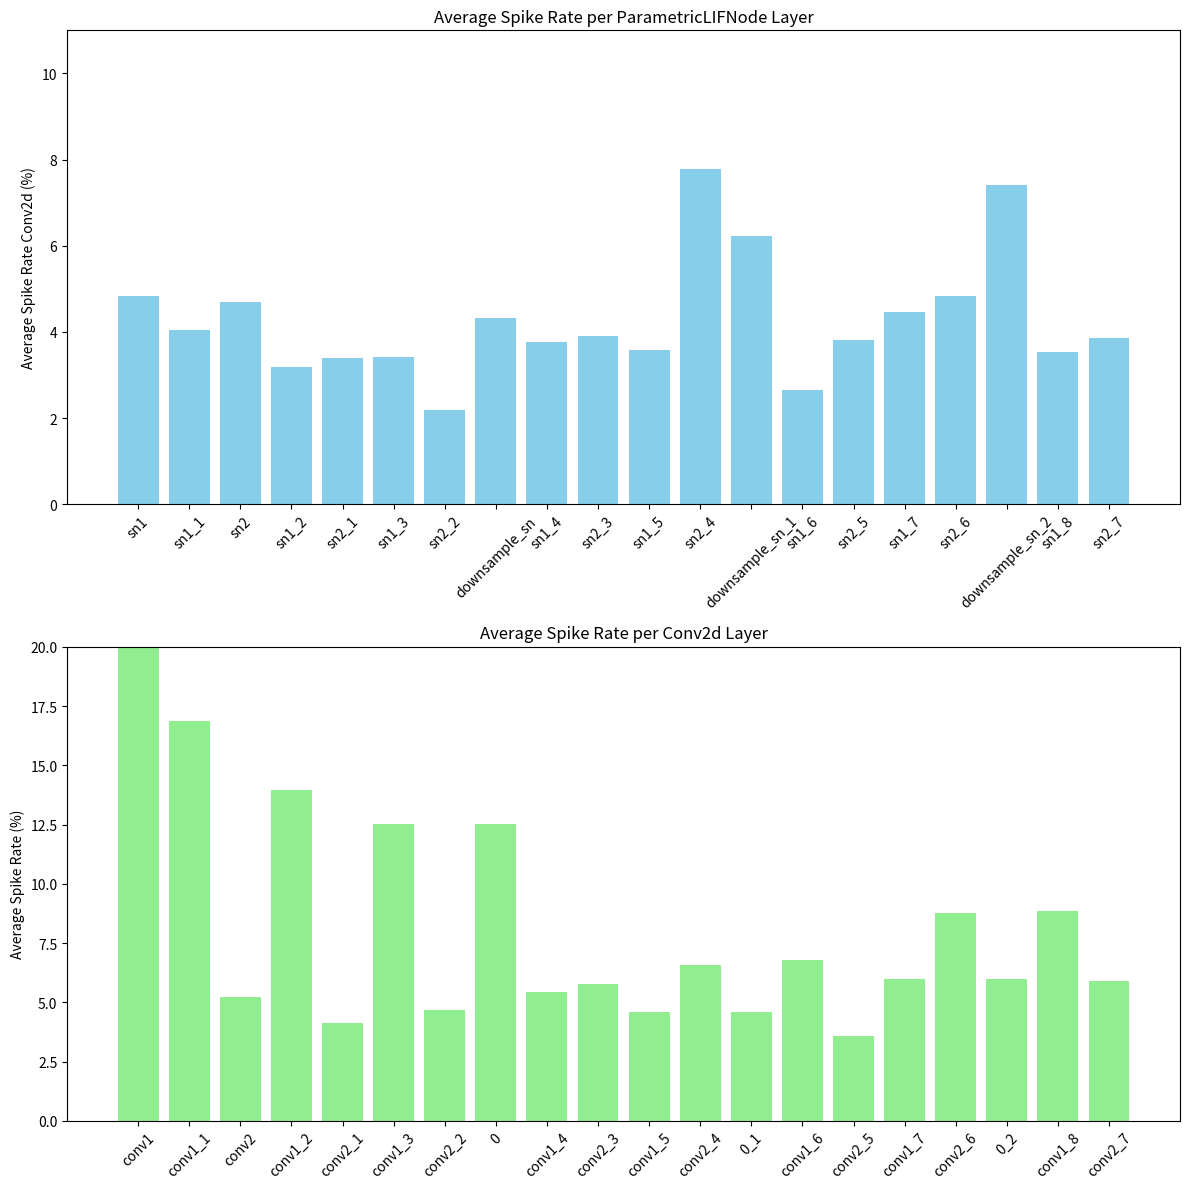

Recreate this plot in Python. (Note: this script raises an exception after producing the figure.)
import re
import matplotlib.pyplot as plt

output_dvs="""SEWResNet(
  (conv1): Conv2d(3.136 k, 0.028% Params, 0.0 Ops, 0.000% ACs, 5.7803 G Ops, 98.237% MACs, 100.000% Spike Rate)
  (bn1): BatchNorm2d(128, 0.001% Params, 0.0 Ops, 0.000% ACs, 33.1776 M Ops, 0.564% MACs, 100.000% Spike Rate)
  (sn1): ParametricLIFNode(
    1, 0.000% Params, 16.5888 M Ops, 0.025% ACs, 0.0 Ops, 0.000% MACs, 4.823% Spike Rate
    (surrogate_function): Sigmoid(0, 0.000% Params, 836.0163 K Ops, 0.001% ACs, 0.0 Ops, 0.000% MACs, 143.630% Spike Rate)
  )
  (maxpool): MaxPool2d(0, 0.000% Params, 823.8823 K Ops, 0.001% ACs, 0.0 Ops, 0.000% MACs, 5.035% Spike Rate)
  (layer1): Sequential(
    (0): BasicBlock(
      (conv1): Conv2d(36.864 k, 0.330% Params, 2.8342 G Ops, 4.242% ACs, 0.0 Ops, 0.000% MACs, 16.862% Spike Rate)
      (bn1): BatchNorm2d(128, 0.001% Params, 0.0 Ops, 0.000% ACs, 8.3313 M Ops, 0.142% MACs, 100.000% Spike Rate)
      (sn1): ParametricLIFNode(
        1, 0.000% Params, 4.1656 M Ops, 0.006% ACs, 0.0 Ops, 0.000% MACs, 4.044% Spike Rate
        (surrogate_function): Sigmoid(0, 0.000% Params, 218.666 K Ops, 0.000% ACs, 0.0 Ops, 0.000% MACs, 149.605% Spike Rate)
      )
      (conv2): Conv2d(36.864 k, 0.330% Params, 879.34 M Ops, 1.316% ACs, 0.0 Ops, 0.000% MACs, 5.242% Spike Rate)
      (bn2): BatchNorm2d(128, 0.001% Params, 0.0 Ops, 0.000% ACs, 8.3313 M Ops, 0.142% MACs, 100.000% Spike Rate)
      (sn2): ParametricLIFNode(
        1, 0.000% Params, 4.1656 M Ops, 0.006% ACs, 0.0 Ops, 0.000% MACs, 4.700% Spike Rate
        (surrogate_function): Sigmoid(0, 0.000% Params, 252.391 K Ops, 0.000% ACs, 0.0 Ops, 0.000% MACs, 172.678% Spike Rate)
      )
    )
    (1): BasicBlock(
      (conv1): Conv2d(36.864 k, 0.330% Params, 2.3461 G Ops, 3.511% ACs, 0.0 Ops, 0.000% MACs, 13.953% Spike Rate)
      (bn1): BatchNorm2d(128, 0.001% Params, 0.0 Ops, 0.000% ACs, 8.3313 M Ops, 0.142% MACs, 100.000% Spike Rate)
      (sn1): ParametricLIFNode(
        1, 0.000% Params, 4.1656 M Ops, 0.006% ACs, 0.0 Ops, 0.000% MACs, 3.178% Spike Rate
        (surrogate_function): Sigmoid(0, 0.000% Params, 170.7632 K Ops, 0.000% ACs, 0.0 Ops, 0.000% MACs, 116.831% Spike Rate)
      )
      (conv2): Conv2d(36.864 k, 0.330% Params, 688.2176 M Ops, 1.030% ACs, 0.0 Ops, 0.000% MACs, 4.112% Spike Rate)
      (bn2): BatchNorm2d(128, 0.001% Params, 0.0 Ops, 0.000% ACs, 8.3313 M Ops, 0.142% MACs, 100.000% Spike Rate)
      (sn2): ParametricLIFNode(
        1, 0.000% Params, 4.1656 M Ops, 0.006% ACs, 0.0 Ops, 0.000% MACs, 3.395% Spike Rate
        (surrogate_function): Sigmoid(0, 0.000% Params, 191.0102 K Ops, 0.000% ACs, 0.0 Ops, 0.000% MACs, 130.683% Spike Rate)
      )
    )
  )
  (layer2): Sequential(
    (0): BasicBlock(
      (conv1): Conv2d(73.728 k, 0.660% Params, 2.1236 G Ops, 3.178% ACs, 0.0 Ops, 0.000% MACs, 12.507% Spike Rate)
      (bn1): BatchNorm2d(256, 0.002% Params, 0.0 Ops, 0.000% ACs, 4.2025 M Ops, 0.071% MACs, 100.000% Spike Rate)
      (sn1): ParametricLIFNode(
        1, 0.000% Params, 2.1012 M Ops, 0.003% ACs, 0.0 Ops, 0.000% MACs, 3.412% Spike Rate
        (surrogate_function): Sigmoid(0, 0.000% Params, 98.3091 K Ops, 0.000% ACs, 0.0 Ops, 0.000% MACs, 133.340% Spike Rate)
      )
      (conv2): Conv2d(147.456 k, 1.320% Params, 1.5981 G Ops, 2.392% ACs, 0.0 Ops, 0.000% MACs, 4.685% Spike Rate)
      (bn2): BatchNorm2d(256, 0.002% Params, 0.0 Ops, 0.000% ACs, 4.2025 M Ops, 0.071% MACs, 100.000% Spike Rate)
      (sn2): ParametricLIFNode(
        1, 0.000% Params, 2.1012 M Ops, 0.003% ACs, 0.0 Ops, 0.000% MACs, 2.188% Spike Rate
        (surrogate_function): Sigmoid(0, 0.000% Params, 73.4766 K Ops, 0.000% ACs, 0.0 Ops, 0.000% MACs, 99.659% Spike Rate)
      )
      (downsample): Sequential(
        (0): Conv2d(8.192 k, 0.073% Params, 235.9538 M Ops, 0.353% ACs, 0.0 Ops, 0.000% MACs, 12.507% Spike Rate)
        (1): BatchNorm2d(256, 0.002% Params, 0.0 Ops, 0.000% ACs, 4.2025 M Ops, 0.071% MACs, 100.000% Spike Rate)
      )
      (downsample_sn): ParametricLIFNode(
        1, 0.000% Params, 2.1012 M Ops, 0.003% ACs, 0.0 Ops, 0.000% MACs, 4.327% Spike Rate
        (surrogate_function): Sigmoid(0, 0.000% Params, 121.4735 K Ops, 0.000% ACs, 0.0 Ops, 0.000% MACs, 164.759% Spike Rate)
      )
    )
    (1): BasicBlock(
      (conv1): Conv2d(147.456 k, 1.320% Params, 1.8411 G Ops, 2.756% ACs, 0.0 Ops, 0.000% MACs, 5.414% Spike Rate)
      (bn1): BatchNorm2d(256, 0.002% Params, 0.0 Ops, 0.000% ACs, 4.2025 M Ops, 0.071% MACs, 100.000% Spike Rate)
      (sn1): ParametricLIFNode(
        1, 0.000% Params, 2.1012 M Ops, 0.003% ACs, 0.0 Ops, 0.000% MACs, 3.757% Spike Rate
        (surrogate_function): Sigmoid(0, 0.000% Params, 119.9784 K Ops, 0.000% ACs, 0.0 Ops, 0.000% MACs, 162.731% Spike Rate)
      )
      (conv2): Conv2d(147.456 k, 1.320% Params, 1.9483 G Ops, 2.916% ACs, 0.0 Ops, 0.000% MACs, 5.755% Spike Rate)
      (bn2): BatchNorm2d(256, 0.002% Params, 0.0 Ops, 0.000% ACs, 4.2025 M Ops, 0.071% MACs, 100.000% Spike Rate)
      (sn2): ParametricLIFNode(
        1, 0.000% Params, 2.1012 M Ops, 0.003% ACs, 0.0 Ops, 0.000% MACs, 3.913% Spike Rate
        (surrogate_function): Sigmoid(0, 0.000% Params, 141.2548 K Ops, 0.000% ACs, 0.0 Ops, 0.000% MACs, 191.589% Spike Rate)
      )
    )
  )
  (layer3): Sequential(
    (0): BasicBlock(
      (conv1): Conv2d(294.912 k, 2.640% Params, 1.5944 G Ops, 2.386% ACs, 0.0 Ops, 0.000% MACs, 4.593% Spike Rate)
      (bn1): BatchNorm2d(512, 0.005% Params, 0.0 Ops, 0.000% ACs, 2.1381 M Ops, 0.036% MACs, 100.000% Spike Rate)
      (sn1): ParametricLIFNode(
        1, 0.000% Params, 1.0691 M Ops, 0.002% ACs, 0.0 Ops, 0.000% MACs, 3.585% Spike Rate
        (surrogate_function): Sigmoid(0, 0.000% Params, 70.7612 K Ops, 0.000% ACs, 0.0 Ops, 0.000% MACs, 188.643% Spike Rate)
      )
      (conv2): Conv2d(589.824 k, 5.280% Params, 4.5776 G Ops, 6.851% ACs, 0.0 Ops, 0.000% MACs, 6.557% Spike Rate)
      (bn2): BatchNorm2d(512, 0.005% Params, 0.0 Ops, 0.000% ACs, 2.1381 M Ops, 0.036% MACs, 100.000% Spike Rate)
      (sn2): ParametricLIFNode(
        1, 0.000% Params, 1.0691 M Ops, 0.002% ACs, 0.0 Ops, 0.000% MACs, 7.792% Spike Rate
        (surrogate_function): Sigmoid(0, 0.000% Params, 176.915 K Ops, 0.000% ACs, 0.0 Ops, 0.000% MACs, 471.638% Spike Rate)
      )
      (downsample): Sequential(
        (0): Conv2d(32.768 k, 0.293% Params, 177.1525 M Ops, 0.265% ACs, 0.0 Ops, 0.000% MACs, 4.593% Spike Rate)
        (1): BatchNorm2d(512, 0.005% Params, 0.0 Ops, 0.000% ACs, 2.1381 M Ops, 0.036% MACs, 100.000% Spike Rate)
      )
      (downsample_sn): ParametricLIFNode(
        1, 0.000% Params, 1.0691 M Ops, 0.002% ACs, 0.0 Ops, 0.000% MACs, 6.230% Spike Rate
        (surrogate_function): Sigmoid(0, 0.000% Params, 100.1934 K Ops, 0.000% ACs, 0.0 Ops, 0.000% MACs, 267.106% Spike Rate)
      )
    )
    (1): BasicBlock(
      (conv1): Conv2d(589.824 k, 5.280% Params, 4.7191 G Ops, 7.063% ACs, 0.0 Ops, 0.000% MACs, 6.765% Spike Rate)
      (bn1): BatchNorm2d(512, 0.005% Params, 0.0 Ops, 0.000% ACs, 2.1381 M Ops, 0.036% MACs, 100.000% Spike Rate)
      (sn1): ParametricLIFNode(
        1, 0.000% Params, 1.0691 M Ops, 0.002% ACs, 0.0 Ops, 0.000% MACs, 2.651% Spike Rate
        (surrogate_function): Sigmoid(0, 0.000% Params, 37.8176 K Ops, 0.000% ACs, 0.0 Ops, 0.000% MACs, 100.818% Spike Rate)
      )
      (conv2): Conv2d(589.824 k, 5.280% Params, 2.4638 G Ops, 3.688% ACs, 0.0 Ops, 0.000% MACs, 3.560% Spike Rate)
      (bn2): BatchNorm2d(512, 0.005% Params, 0.0 Ops, 0.000% ACs, 2.1381 M Ops, 0.036% MACs, 100.000% Spike Rate)
      (sn2): ParametricLIFNode(
        1, 0.000% Params, 1.0691 M Ops, 0.002% ACs, 0.0 Ops, 0.000% MACs, 3.813% Spike Rate
        (surrogate_function): Sigmoid(0, 0.000% Params, 57.5781 K Ops, 0.000% ACs, 0.0 Ops, 0.000% MACs, 153.498% Spike Rate)
      )
    )
  )
  (layer4): Sequential(
    (0): BasicBlock(
      (conv1): Conv2d(1.1796 M, 10.560% Params, 4.3174 G Ops, 6.462% ACs, 0.0 Ops, 0.000% MACs, 5.972% Spike Rate)
      (bn1): BatchNorm2d(1.024 k, 0.009% Params, 0.0 Ops, 0.000% ACs, 1.1059 M Ops, 0.019% MACs, 100.000% Spike Rate)
      (sn1): ParametricLIFNode(
        1, 0.000% Params, 552.96 K Ops, 0.001% ACs, 0.0 Ops, 0.000% MACs, 4.467% Spike Rate
        (surrogate_function): Sigmoid(0, 0.000% Params, 49.1032 K Ops, 0.000% ACs, 0.0 Ops, 0.000% MACs, 253.082% Spike Rate)
      )
      (conv2): Conv2d(2.3593 M, 21.120% Params, 12.7089 G Ops, 19.022% ACs, 0.0 Ops, 0.000% MACs, 8.773% Spike Rate)
      (bn2): BatchNorm2d(1.024 k, 0.009% Params, 0.0 Ops, 0.000% ACs, 1.1059 M Ops, 0.019% MACs, 100.000% Spike Rate)
      (sn2): ParametricLIFNode(
        1, 0.000% Params, 552.96 K Ops, 0.001% ACs, 0.0 Ops, 0.000% MACs, 4.828% Spike Rate
        (surrogate_function): Sigmoid(0, 0.000% Params, 51.5085 K Ops, 0.000% ACs, 0.0 Ops, 0.000% MACs, 265.479% Spike Rate)
      )
      (downsample): Sequential(
        (0): Conv2d(131.072 k, 1.173% Params, 479.7104 M Ops, 0.718% ACs, 0.0 Ops, 0.000% MACs, 5.972% Spike Rate)
        (1): BatchNorm2d(1.024 k, 0.009% Params, 0.0 Ops, 0.000% ACs, 1.1059 M Ops, 0.019% MACs, 100.000% Spike Rate)
      )
      (downsample_sn): ParametricLIFNode(
        1, 0.000% Params, 552.96 K Ops, 0.001% ACs, 0.0 Ops, 0.000% MACs, 7.421% Spike Rate
        (surrogate_function): Sigmoid(0, 0.000% Params, 51.6152 K Ops, 0.000% ACs, 0.0 Ops, 0.000% MACs, 266.029% Spike Rate)
      )
    )
    (1): BasicBlock(
      (conv1): Conv2d(2.3593 M, 21.120% Params, 12.7204 G Ops, 19.039% ACs, 0.0 Ops, 0.000% MACs, 8.858% Spike Rate)
      (bn1): BatchNorm2d(1.024 k, 0.009% Params, 0.0 Ops, 0.000% ACs, 1.1059 M Ops, 0.019% MACs, 100.000% Spike Rate)
      (sn1): ParametricLIFNode(
        1, 0.000% Params, 552.96 K Ops, 0.001% ACs, 0.0 Ops, 0.000% MACs, 3.528% Spike Rate
        (surrogate_function): Sigmoid(0, 0.000% Params, 31.1873 K Ops, 0.000% ACs, 0.0 Ops, 0.000% MACs, 160.742% Spike Rate)
      )
      (conv2): Conv2d(2.3593 M, 21.120% Params, 8.5073 G Ops, 12.733% ACs, 0.0 Ops, 0.000% MACs, 5.903% Spike Rate)
      (bn2): BatchNorm2d(1.024 k, 0.009% Params, 0.0 Ops, 0.000% ACs, 1.1059 M Ops, 0.019% MACs, 100.000% Spike Rate)
      (sn2): ParametricLIFNode(
        1, 0.000% Params, 552.96 K Ops, 0.001% ACs, 0.0 Ops, 0.000% MACs, 3.868% Spike Rate
        (surrogate_function): Sigmoid(0, 0.000% Params, 30.3736 K Ops, 0.000% ACs, 0.0 Ops, 0.000% MACs, 156.548% Spike Rate)
      )
    )
  )
  (avgpool): AdaptiveAvgPool2d(0, 0.000% Params, 46.8223 K Ops, 0.000% ACs, 0.0 Ops, 0.000% MACs, 8.549% Spike Rate)
  (fc): Linear(513, 0.005% Params, 0.0 Ops, 0.000% ACs, 4.608 K Ops, 0.000% MACs, 100.000% Spike Rate)
)
"""

output_rgb = """SEWResNet(
  (conv1): Conv2d(9.408 k, 0.084% Params, 0.0 Ops, 0.000% ACs, 17.3408 G Ops, 99.405% MACs, 100.000% Spike Rate)
  (bn1): BatchNorm2d(128, 0.001% Params, 0.0 Ops, 0.000% ACs, 33.1776 M Ops, 0.190% MACs, 100.000% Spike Rate)
  (sn1): ParametricLIFNode(
    1, 0.000% Params, 16.5888 M Ops, 0.029% ACs, 0.0 Ops, 0.000% MACs, 2.527% Spike Rate
    (surrogate_function): Sigmoid(0, 0.000% Params, 1.5402 M Ops, 0.003% ACs, 0.0 Ops, 0.000% MACs, 264.616% Spike Rate)
  )
  (maxpool): MaxPool2d(0, 0.000% Params, 1.5431 M Ops, 0.003% ACs, 0.0 Ops, 0.000% MACs, 9.653% Spike Rate)
  (layer1): Sequential(
    (0): BasicBlock(
      (conv1): Conv2d(36.864 k, 0.330% Params, 2.739 G Ops, 4.709% ACs, 0.0 Ops, 0.000% MACs, 16.410% Spike Rate)
      (bn1): BatchNorm2d(128, 0.001% Params, 0.0 Ops, 0.000% ACs, 8.3313 M Ops, 0.048% MACs, 100.000% Spike Rate)
      (sn1): ParametricLIFNode(
        1, 0.000% Params, 4.1656 M Ops, 0.007% ACs, 0.0 Ops, 0.000% MACs, 0.734% Spike Rate
        (surrogate_function): Sigmoid(0, 0.000% Params, 333.2657 K Ops, 0.001% ACs, 0.0 Ops, 0.000% MACs, 228.010% Spike Rate)
      )
      (conv2): Conv2d(36.864 k, 0.330% Params, 1.3731 G Ops, 2.361% ACs, 0.0 Ops, 0.000% MACs, 8.275% Spike Rate)
      (bn2): BatchNorm2d(128, 0.001% Params, 0.0 Ops, 0.000% ACs, 8.3313 M Ops, 0.048% MACs, 100.000% Spike Rate)
      (sn2): ParametricLIFNode(
        1, 0.000% Params, 4.1656 M Ops, 0.007% ACs, 0.0 Ops, 0.000% MACs, 0.000% Spike Rate
        (surrogate_function): Sigmoid(0, 0.000% Params, 265.0471 K Ops, 0.000% ACs, 0.0 Ops, 0.000% MACs, 181.337% Spike Rate)
      )
    )
    (1): BasicBlock(
      (conv1): Conv2d(36.864 k, 0.330% Params, 1.9571 G Ops, 3.365% ACs, 0.0 Ops, 0.000% MACs, 11.612% Spike Rate)
      (bn1): BatchNorm2d(128, 0.001% Params, 0.0 Ops, 0.000% ACs, 8.3313 M Ops, 0.048% MACs, 100.000% Spike Rate)
      (sn1): ParametricLIFNode(
        1, 0.000% Params, 4.1656 M Ops, 0.007% ACs, 0.0 Ops, 0.000% MACs, 1.262% Spike Rate
        (surrogate_function): Sigmoid(0, 0.000% Params, 366.1172 K Ops, 0.001% ACs, 0.0 Ops, 0.000% MACs, 250.486% Spike Rate)
      )
      (conv2): Conv2d(36.864 k, 0.330% Params, 1.5096 G Ops, 2.595% ACs, 0.0 Ops, 0.000% MACs, 9.080% Spike Rate)
      (bn2): BatchNorm2d(128, 0.001% Params, 0.0 Ops, 0.000% ACs, 8.3313 M Ops, 0.048% MACs, 100.000% Spike Rate)
      (sn2): ParametricLIFNode(
        1, 0.000% Params, 4.1656 M Ops, 0.007% ACs, 0.0 Ops, 0.000% MACs, 0.160% Spike Rate
        (surrogate_function): Sigmoid(0, 0.000% Params, 334.707 K Ops, 0.001% ACs, 0.0 Ops, 0.000% MACs, 228.996% Spike Rate)
      )
    )
  )
  (layer2): Sequential(
    (0): BasicBlock(
      (conv1): Conv2d(73.728 k, 0.660% Params, 1.4467 G Ops, 2.487% ACs, 0.0 Ops, 0.000% MACs, 8.430% Spike Rate)
      (bn1): BatchNorm2d(256, 0.002% Params, 0.0 Ops, 0.000% ACs, 4.2025 M Ops, 0.024% MACs, 100.000% Spike Rate)
      (sn1): ParametricLIFNode(
        1, 0.000% Params, 2.1012 M Ops, 0.004% ACs, 0.0 Ops, 0.000% MACs, 2.022% Spike Rate
        (surrogate_function): Sigmoid(0, 0.000% Params, 147.0855 K Ops, 0.000% ACs, 0.0 Ops, 0.000% MACs, 199.497% Spike Rate)
      )
      (conv2): Conv2d(147.456 k, 1.319% Params, 2.4126 G Ops, 4.148% ACs, 0.0 Ops, 0.000% MACs, 6.992% Spike Rate)
      (bn2): BatchNorm2d(256, 0.002% Params, 0.0 Ops, 0.000% ACs, 4.2025 M Ops, 0.024% MACs, 100.000% Spike Rate)
      (sn2): ParametricLIFNode(
        1, 0.000% Params, 2.1012 M Ops, 0.004% ACs, 0.0 Ops, 0.000% MACs, 1.408% Spike Rate
        (surrogate_function): Sigmoid(0, 0.000% Params, 213.8357 K Ops, 0.000% ACs, 0.0 Ops, 0.000% MACs, 290.033% Spike Rate)
      )
      (downsample): Sequential(
        (0): Conv2d(8.192 k, 0.073% Params, 160.7487 M Ops, 0.276% ACs, 0.0 Ops, 0.000% MACs, 8.430% Spike Rate)
        (1): BatchNorm2d(256, 0.002% Params, 0.0 Ops, 0.000% ACs, 4.2025 M Ops, 0.024% MACs, 100.000% Spike Rate)
      )
      (downsample_sn): ParametricLIFNode(
        1, 0.000% Params, 2.1012 M Ops, 0.004% ACs, 0.0 Ops, 0.000% MACs, 3.504% Spike Rate
        (surrogate_function): Sigmoid(0, 0.000% Params, 159.0601 K Ops, 0.000% ACs, 0.0 Ops, 0.000% MACs, 215.739% Spike Rate)
      )
    )
    (1): BasicBlock(
      (conv1): Conv2d(147.456 k, 1.319% Params, 1.9502 G Ops, 3.353% ACs, 0.0 Ops, 0.000% MACs, 5.614% Spike Rate)
      (bn1): BatchNorm2d(256, 0.002% Params, 0.0 Ops, 0.000% ACs, 4.2025 M Ops, 0.024% MACs, 100.000% Spike Rate)
      (sn1): ParametricLIFNode(
        1, 0.000% Params, 2.1012 M Ops, 0.004% ACs, 0.0 Ops, 0.000% MACs, 3.137% Spike Rate
        (surrogate_function): Sigmoid(0, 0.000% Params, 113.1306 K Ops, 0.000% ACs, 0.0 Ops, 0.000% MACs, 153.443% Spike Rate)
      )
      (conv2): Conv2d(147.456 k, 1.319% Params, 1.8569 G Ops, 3.193% ACs, 0.0 Ops, 0.000% MACs, 5.347% Spike Rate)
      (bn2): BatchNorm2d(256, 0.002% Params, 0.0 Ops, 0.000% ACs, 4.2025 M Ops, 0.024% MACs, 100.000% Spike Rate)
      (sn2): ParametricLIFNode(
        1, 0.000% Params, 2.1012 M Ops, 0.004% ACs, 0.0 Ops, 0.000% MACs, 5.105% Spike Rate
        (surrogate_function): Sigmoid(0, 0.000% Params, 159.5325 K Ops, 0.000% ACs, 0.0 Ops, 0.000% MACs, 216.380% Spike Rate)
      )
    )
  )
  (layer3): Sequential(
    (0): BasicBlock(
      (conv1): Conv2d(294.912 k, 2.639% Params, 1.5133 G Ops, 2.602% ACs, 0.0 Ops, 0.000% MACs, 4.272% Spike Rate)
      (bn1): BatchNorm2d(512, 0.005% Params, 0.0 Ops, 0.000% ACs, 2.1381 M Ops, 0.012% MACs, 100.000% Spike Rate)
      (sn1): ParametricLIFNode(
        1, 0.000% Params, 1.0691 M Ops, 0.002% ACs, 0.0 Ops, 0.000% MACs, 1.569% Spike Rate
        (surrogate_function): Sigmoid(0, 0.000% Params, 40.7214 K Ops, 0.000% ACs, 0.0 Ops, 0.000% MACs, 108.559% Spike Rate)
      )
      (conv2): Conv2d(589.824 k, 5.277% Params, 2.6682 G Ops, 4.587% ACs, 0.0 Ops, 0.000% MACs, 3.720% Spike Rate)
      (bn2): BatchNorm2d(512, 0.005% Params, 0.0 Ops, 0.000% ACs, 2.1381 M Ops, 0.012% MACs, 100.000% Spike Rate)
      (sn2): ParametricLIFNode(
        1, 0.000% Params, 1.0691 M Ops, 0.002% ACs, 0.0 Ops, 0.000% MACs, 4.328% Spike Rate
        (surrogate_function): Sigmoid(0, 0.000% Params, 115.725 K Ops, 0.000% ACs, 0.0 Ops, 0.000% MACs, 308.512% Spike Rate)
      )
      (downsample): Sequential(
        (0): Conv2d(32.768 k, 0.293% Params, 168.1405 M Ops, 0.289% ACs, 0.0 Ops, 0.000% MACs, 4.272% Spike Rate)
        (1): BatchNorm2d(512, 0.005% Params, 0.0 Ops, 0.000% ACs, 2.1381 M Ops, 0.012% MACs, 100.000% Spike Rate)
      )
      (downsample_sn): ParametricLIFNode(
        1, 0.000% Params, 1.0691 M Ops, 0.002% ACs, 0.0 Ops, 0.000% MACs, 3.933% Spike Rate
        (surrogate_function): Sigmoid(0, 0.000% Params, 83.5835 K Ops, 0.000% ACs, 0.0 Ops, 0.000% MACs, 222.825% Spike Rate)
      )
    )
    (1): BasicBlock(
      (conv1): Conv2d(589.824 k, 5.277% Params, 4.1531 G Ops, 7.140% ACs, 0.0 Ops, 0.000% MACs, 5.889% Spike Rate)
      (bn1): BatchNorm2d(512, 0.005% Params, 0.0 Ops, 0.000% ACs, 2.1381 M Ops, 0.012% MACs, 100.000% Spike Rate)
      (sn1): ParametricLIFNode(
        1, 0.000% Params, 1.0691 M Ops, 0.002% ACs, 0.0 Ops, 0.000% MACs, 0.981% Spike Rate
        (surrogate_function): Sigmoid(0, 0.000% Params, 35.8723 K Ops, 0.000% ACs, 0.0 Ops, 0.000% MACs, 95.632% Spike Rate)
      )
      (conv2): Conv2d(589.824 k, 5.277% Params, 2.3473 G Ops, 4.036% ACs, 0.0 Ops, 0.000% MACs, 3.342% Spike Rate)
      (bn2): BatchNorm2d(512, 0.005% Params, 0.0 Ops, 0.000% ACs, 2.1381 M Ops, 0.012% MACs, 100.000% Spike Rate)
      (sn2): ParametricLIFNode(
        1, 0.000% Params, 1.0691 M Ops, 0.002% ACs, 0.0 Ops, 0.000% MACs, 2.485% Spike Rate
        (surrogate_function): Sigmoid(0, 0.000% Params, 107.3449 K Ops, 0.000% ACs, 0.0 Ops, 0.000% MACs, 286.171% Spike Rate)
      )
    )
  )
  (layer4): Sequential(
    (0): BasicBlock(
      (conv1): Conv2d(1.1796 M, 10.554% Params, 3.0604 G Ops, 5.262% ACs, 0.0 Ops, 0.000% MACs, 4.190% Spike Rate)
      (bn1): BatchNorm2d(1.024 k, 0.009% Params, 0.0 Ops, 0.000% ACs, 1.1059 M Ops, 0.006% MACs, 100.000% Spike Rate)
      (sn1): ParametricLIFNode(
        1, 0.000% Params, 552.96 K Ops, 0.001% ACs, 0.0 Ops, 0.000% MACs, 0.712% Spike Rate
        (surrogate_function): Sigmoid(0, 0.000% Params, 9.5141 K Ops, 0.000% ACs, 0.0 Ops, 0.000% MACs, 49.036% Spike Rate)
      )
      (conv2): Conv2d(2.3593 M, 21.108% Params, 2.5213 G Ops, 4.335% ACs, 0.0 Ops, 0.000% MACs, 1.717% Spike Rate)
      (bn2): BatchNorm2d(1.024 k, 0.009% Params, 0.0 Ops, 0.000% ACs, 1.1059 M Ops, 0.006% MACs, 100.000% Spike Rate)
      (sn2): ParametricLIFNode(
        1, 0.000% Params, 552.96 K Ops, 0.001% ACs, 0.0 Ops, 0.000% MACs, 2.555% Spike Rate
        (surrogate_function): Sigmoid(0, 0.000% Params, 38.7531 K Ops, 0.000% ACs, 0.0 Ops, 0.000% MACs, 199.736% Spike Rate)
      )
      (downsample): Sequential(
        (0): Conv2d(131.072 k, 1.173% Params, 340.0475 M Ops, 0.585% ACs, 0.0 Ops, 0.000% MACs, 4.190% Spike Rate)
        (1): BatchNorm2d(1.024 k, 0.009% Params, 0.0 Ops, 0.000% ACs, 1.1059 M Ops, 0.006% MACs, 100.000% Spike Rate)
      )
      (downsample_sn): ParametricLIFNode(
        1, 0.000% Params, 552.96 K Ops, 0.001% ACs, 0.0 Ops, 0.000% MACs, 10.613% Spike Rate
        (surrogate_function): Sigmoid(0, 0.000% Params, 96.3133 K Ops, 0.000% ACs, 0.0 Ops, 0.000% MACs, 496.406% Spike Rate)
      )
    )
    (1): BasicBlock(
      (conv1): Conv2d(2.3593 M, 21.108% Params, 22.0872 G Ops, 37.974% ACs, 0.0 Ops, 0.000% MACs, 15.429% Spike Rate)
      (bn1): BatchNorm2d(1.024 k, 0.009% Params, 0.0 Ops, 0.000% ACs, 1.1059 M Ops, 0.006% MACs, 100.000% Spike Rate)
      (sn1): ParametricLIFNode(
        1, 0.000% Params, 552.96 K Ops, 0.001% ACs, 0.0 Ops, 0.000% MACs, 1.162% Spike Rate
        (surrogate_function): Sigmoid(0, 0.000% Params, 14.329 K Ops, 0.000% ACs, 0.0 Ops, 0.000% MACs, 73.853% Spike Rate)
      )
      (conv2): Conv2d(2.3593 M, 21.108% Params, 3.8459 G Ops, 6.612% ACs, 0.0 Ops, 0.000% MACs, 2.726% Spike Rate)
      (bn2): BatchNorm2d(1.024 k, 0.009% Params, 0.0 Ops, 0.000% ACs, 1.1059 M Ops, 0.006% MACs, 100.000% Spike Rate)
      (sn2): ParametricLIFNode(
        1, 0.000% Params, 552.96 K Ops, 0.001% ACs, 0.0 Ops, 0.000% MACs, 4.245% Spike Rate
        (surrogate_function): Sigmoid(0, 0.000% Params, 51.1424 K Ops, 0.000% ACs, 0.0 Ops, 0.000% MACs, 263.592% Spike Rate)
      )
    )
  )
  (avgpool): AdaptiveAvgPool2d(0, 0.000% Params, 63.7943 K Ops, 0.000% ACs, 0.0 Ops, 0.000% MACs, 11.639% Spike Rate)
  (fc): Linear(513, 0.005% Params, 0.0 Ops, 0.000% ACs, 4.608 K Ops, 0.000% MACs, 100.000% Spike Rate)
)
"""
import re

# def convert_output_to_dict(output):
#     model_dict = {}
#     lines = output.strip().split('\n')
#     current_layer = None

#     for line in lines:
#         line = line.strip()
#         if line.startswith('('):  # Indicates a layer
#             if current_layer:
#                 model_dict[current_layer] = model_dict.get(current_layer, {})
#             current_layer = line.split(':')[0].strip('() ')
#             model_dict[current_layer] = {}
#         elif ':' in line:  # Indicates a parameter
#             key, value = line.split(':', 1)
#             model_dict[current_layer][key.strip()] = value.strip()

#     return model_dict



def preprocess_spike_rates(input_str):
    # Initialize an empty dictionary to store layers and their spike rates
    layers_dict = {}

    # Use a regular expression to capture layer names and spike rates
    pattern = r'(\w+[\w\d]*): \[(.*?)\]'  # This will capture the layer name and spike rates in the brackets
    
    matches = re.findall(pattern, input_str)
    
    for match in matches:
        layer_name = match[0]
        spike_rates = match[1].split(', ')  # Split the spike rates by commas
        
        # Convert spike rates to numeric values (remove '%' and convert to float)
        spike_rates = [float(rate.replace('%', '')) for rate in spike_rates]
        
        # Add to dictionary with layer_name as the key and the list of spike rates as the value
        layers_dict[layer_name] = spike_rates
    
    return layers_dict

# Call the function and store the result in a variable
layer_spike_rates = preprocess_spike_rates(output_dvs)

# Print the resulting dictionary
print(layer_spike_rates)

import re




def parse_model(output, filter_parametric=False):
    # Initialize empty lists to store layer names and their spike rates
    layer_spike_rates = []
    conv2d_spike_rates = []  # New list for Conv2d layers
    # Regex pattern to extract layer details (including ParametricLIFNode)
    pattern = r"\((\w+)\):\s(\w+\(?\w*\)?(?:[\w\s.,%]+)?)"

    # Find all matches
    matches = re.findall(pattern, output)

    # Loop through matches and print based on filter flag
    for match in matches:
        layer_name = match[0]
        operation = match[1]
        
        if filter_parametric and 'ParametricLIFNode' in operation:
            # Print only ParametricLIFNode layers if the flag is set
            print(f"Layer: {layer_name}")
            print(f"Operation: {operation}")
            print("="*40)

            # Regular expression to find the Spike Rate value
            pattern = r'(\d+\.\d+)% Spike Rate'

            # Search for the Spike Rate value in the string
            match = re.search(pattern, operation)

            if match:
                spike_rate = float(match.group(1))  # Convert the matched value to float
                print(f"Spike Rate: {spike_rate}%")
                layer_spike_rates.append([layer_name, spike_rate])
            else:
                print("Spike Rate not found.")
        
        # New condition to handle Conv2d layers
        if 'Conv2d' in operation:
            print(f"Layer: {layer_name}")
            print(f"Operation: {operation}")
            print("="*40)

            # Regular expression to find the Spike Rate value
            pattern = r'(\d+\.\d+)% Spike Rate'

            # Search for the Spike Rate value in the string
            match = re.search(pattern, operation)

            if match:
                spike_rate = float(match.group(1))  # Convert the matched value to float
                print(f"Spike Rate: {spike_rate}%")
                conv2d_spike_rates.append([layer_name, spike_rate])
            else:
                print("Spike Rate not found.")

    return layer_spike_rates, conv2d_spike_rates  # Return both lists



        





def plot_spike_rates(layer_spike_rates, conv2d_spike_rates):
    # Create subplots
    fig, axs = plt.subplots(2, 1, figsize=(12, 12))  # Two subfigures in one column

    # Plot for ParametricLIFNode layers
    layers = [item[0] for item in layer_spike_rates]
    spike_rates = [item[1] for item in layer_spike_rates]
    # Check for duplicate layer names and add suffix if necessary
    layer_counts = {}
    for i in range(len(layers)):
        if layers[i] in layer_counts:
            layer_counts[layers[i]] += 1
            layers[i] = f"{layers[i]}_{layer_counts[layers[i]]}"
        else:
            layer_counts[layers[i]] = 0
    axs[0].bar(layers, spike_rates, color='skyblue')
    axs[0].set_ylabel('Average Spike Rate Conv2d (%)')
    axs[0].set_title('Average Spike Rate per ParametricLIFNode Layer')
    axs[0].set_ylim(0, 11)  # Set y axis max value to 11
    axs[0].tick_params(axis='x', rotation=45)  # Rotate x-axis labels by 45 degrees

    # Plot for Conv2d layers
    conv_layers = [item[0] for item in conv2d_spike_rates]
    conv_spike_rates = [item[1] for item in conv2d_spike_rates]
    # Check for duplicate layer names and add suffix if necessary
    conv_layer_counts = {}
    for i in range(len(conv_layers)):
        if conv_layers[i] in conv_layer_counts:
            conv_layer_counts[conv_layers[i]] += 1
            conv_layers[i] = f"{conv_layers[i]}_{conv_layer_counts[conv_layers[i]]}"
        else:
            conv_layer_counts[conv_layers[i]] = 0
    axs[1].bar(conv_layers, conv_spike_rates, color='lightgreen')
    axs[1].set_ylabel('Average Spike Rate (%)')
    axs[1].set_title('Average Spike Rate per Conv2d Layer')
    axs[1].set_ylim(0, 20)  # Set y axis max value to 11
    axs[1].tick_params(axis='x', rotation=45)  # Rotate x-axis labels by 45 degrees

    plt.tight_layout()  # Ensure labels fit within the figure
    plt.savefig('figures/spike_rates_combined_dvs.png')  # Save the figure to a file
    plt.show()


# Call function with filter_parametric=True to print only ParametricLIFNode layers
layer_spike_rates, conv2d_spike_rates = parse_model(output_dvs, filter_parametric=True)
print(layer_spike_rates)
# Call the function to plot
plot_spike_rates(layer_spike_rates, conv2d_spike_rates)